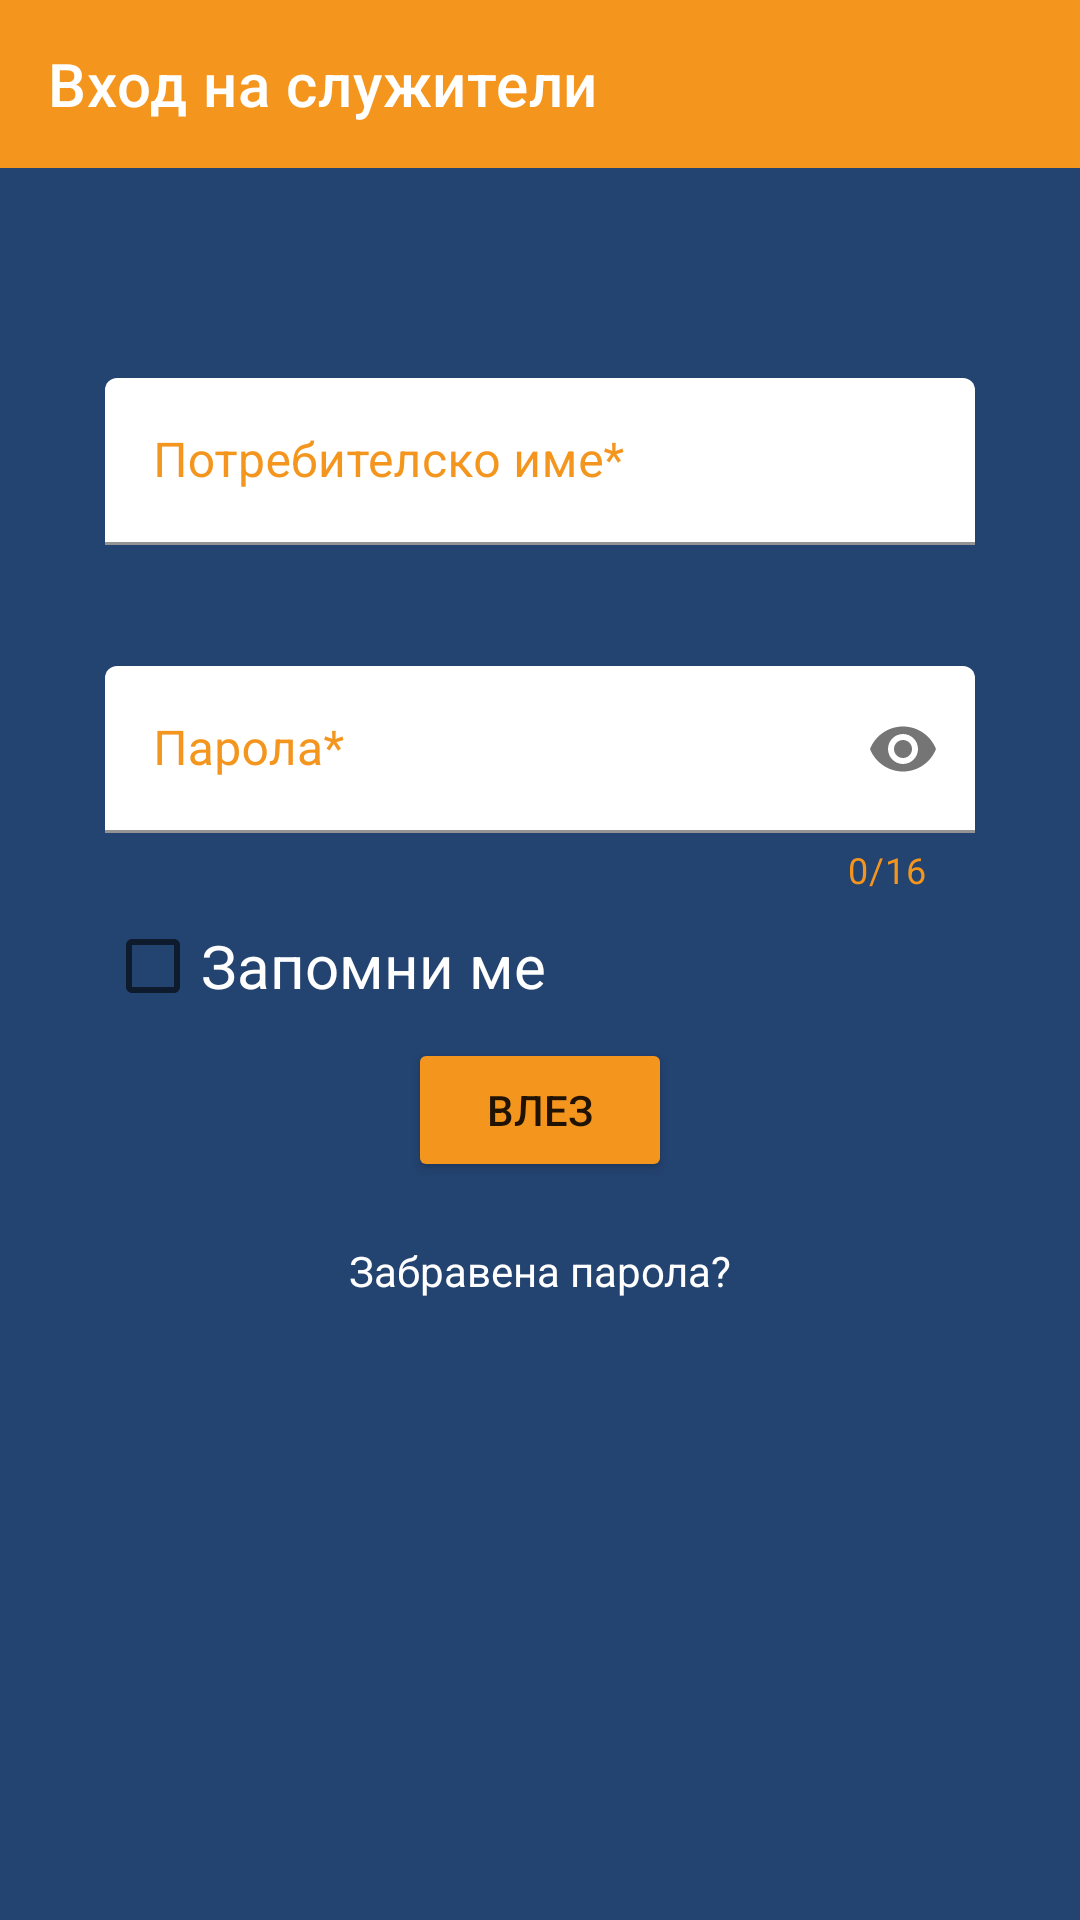

Reconstruct the res/layout file that produces this screen, plus the resources it refers to.
<!-- AndroidManifest.xml: application theme Theme.Diplomna -->
<!-- res/layout/fragment_login.xml -->
<?xml version="1.0" encoding="utf-8"?>
<layout xmlns:android="http://schemas.android.com/apk/res/android"
    xmlns:tools="http://schemas.android.com/tools"
    xmlns:app="http://schemas.android.com/apk/res-auto">
<androidx.constraintlayout.widget.ConstraintLayout
    android:layout_width="match_parent"
    android:layout_height="match_parent"
    tools:context=".ui.LoginFragment">

    <androidx.appcompat.widget.Toolbar
        android:id="@+id/toolbar"
        android:layout_width="match_parent"
        android:layout_height="wrap_content"
        android:background="@color/orange"
        android:theme="@style/ThemeOverlay.AppCompat.Dark.ActionBar"
        app:layout_constraintEnd_toEndOf="parent"
        app:layout_constraintStart_toStartOf="parent"
        app:layout_constraintTop_toTopOf="parent"
        app:popupTheme="@style/ThemeOverlay.AppCompat.Light"
        app:title="Вход на служители" />

    <com.google.android.material.textfield.TextInputLayout
        android:id="@+id/nickname"
        style="@style/Widget.MaterialComponents.TextInputLayout.FilledBox"
        android:layout_width="match_parent"
        android:layout_height="wrap_content"
        android:layout_marginTop="@dimen/margin_7x"
        android:layout_marginRight="@dimen/margin_3.5x"
        android:layout_marginLeft="@dimen/margin_3.5x"
        android:hint="@string/nickname"
        android:textColorHint="@color/orange"
        app:boxBackgroundColor="@color/white"
        app:boxStrokeColor="@color/orange"
        app:errorEnabled="true"
        app:layout_constraintEnd_toEndOf="parent"
        app:layout_constraintStart_toStartOf="parent"
        app:layout_constraintTop_toBottomOf="@id/toolbar">

        <com.google.android.material.textfield.TextInputEditText
            android:textColor="@color/black"
            android:layout_width="match_parent"
            android:layout_height="wrap_content" />
    </com.google.android.material.textfield.TextInputLayout>

    <com.google.android.material.textfield.TextInputLayout
        android:id="@+id/password"
        style="@style/Widget.MaterialComponents.TextInputLayout.FilledBox"
        android:layout_width="match_parent"
        android:layout_height="wrap_content"
        android:layout_marginLeft="@dimen/margin_3.5x"
        android:layout_marginTop="@dimen/margin_2x"
        android:layout_marginRight="@dimen/margin_3.5x"
        android:hint="@string/password"
        android:textColorHint="@color/orange"
        app:passwordToggleEnabled="true"
        app:boxBackgroundColor="@color/white"
        app:boxStrokeColor="@color/orange"
        app:counterEnabled="true"
        app:counterMaxLength="16"
        app:counterTextColor="@color/orange"
        app:errorEnabled="true"
        app:layout_constraintEnd_toEndOf="parent"
        app:layout_constraintStart_toStartOf="parent"
        app:layout_constraintTop_toBottomOf="@id/nickname">

        <com.google.android.material.textfield.TextInputEditText
            android:layout_width="match_parent"
            android:layout_height="wrap_content"
            android:textColor="@color/black"
            android:inputType="textPassword" />
    </com.google.android.material.textfield.TextInputLayout>

    <CheckBox
        android:id="@+id/rememberMe"
        android:layout_width="0dp"
        android:layout_height="wrap_content"
        android:text="Запомни ме"
        android:textSize="@dimen/size_2x"
        android:textColor="@color/white"
        app:layout_constraintTop_toBottomOf="@+id/password"
        app:layout_constraintLeft_toLeftOf="@id/password"
        app:layout_constraintRight_toRightOf="@id/password" />

    <Button
        android:id="@+id/loginButton"
        android:layout_width="wrap_content"
        android:layout_height="wrap_content"
        android:backgroundTint="@color/orange"
        android:text="@string/login"
        app:layout_constraintEnd_toEndOf="@+id/rememberMe"
        app:layout_constraintStart_toStartOf="@+id/rememberMe"
        app:layout_constraintTop_toBottomOf="@+id/rememberMe" />

    <TextView
        android:id="@+id/forgotten_password"
        android:layout_width="wrap_content"
        android:layout_height="wrap_content"
        android:clickable="true"
        android:text="Забравена парола?"
        android:textColor="@color/white"
        android:layout_marginTop="@dimen/margin_2x"
        app:layout_constraintEnd_toEndOf="@+id/rememberMe"
        app:layout_constraintStart_toStartOf="@+id/rememberMe"
        app:layout_constraintTop_toBottomOf="@+id/loginButton" />
</androidx.constraintlayout.widget.ConstraintLayout>
</layout>
<!-- resources referenced by this layout -->
<resources>
  <color name="black">#FF000000</color>
  <color name="orange">#F4951E</color>
  <color name="white">#FFFFFFFF</color>
  <dimen name="margin_2x">20dp</dimen>
  <dimen name="margin_3.5x">35dp</dimen>
  <dimen name="margin_7x">70dp</dimen>
  <dimen name="size_2x">20sp</dimen>
  <string name="login">Влез</string>
  <string name="nickname">Потребителско име*</string>
  <string name="password">Парола*</string>
  <style name="Theme.Diplomna" parent="Theme.MaterialComponents.DayNight.DarkActionBar">
          <item name="windowActionBar">false</item>
          <item name="windowNoTitle">true</item>
          
          <item name="colorPrimary">@color/background_splash</item>
          <item name="colorPrimaryVariant">@color/background_splash</item>
          <item name="colorOnPrimary">@color/black</item>
          
          <item name="colorSecondary">@color/teal_200</item>
          <item name="colorSecondaryVariant">@color/teal_700</item>
          <item name="colorOnSecondary">@color/black</item>
          
          <item name="android:statusBarColor" tools:targetApi="l">?attr/colorPrimaryVariant</item>
          <item name="android:windowBackground">@color/background_splash</item>
          
          <item name="actionOverflowButtonStyle">@style/MyActionButtonOverflow</item>
      </style>
  <color name="background_splash">#234370</color>
  <color name="teal_200">#FF03DAC5</color>
  <color name="teal_700">#FF018786</color>
  <style name="MyActionButtonOverflow" parent="android:style/Widget.Holo.Light.ActionButton.Overflow">
          <item name="android:src">@drawable/ic_profile</item>
          <item name="android:background">?android:attr/actionBarItemBackground</item>
          <item name="android:contentDescription">"Lala"</item>
      </style>
</resources>
